Run: headless pygame with SDL's dummy video driver; simulated clock (each Clock.tick advances the game by its frame time, no real sleeping); random seed 0; keys injected as events and as key.get_pressed() state; no mouse input.
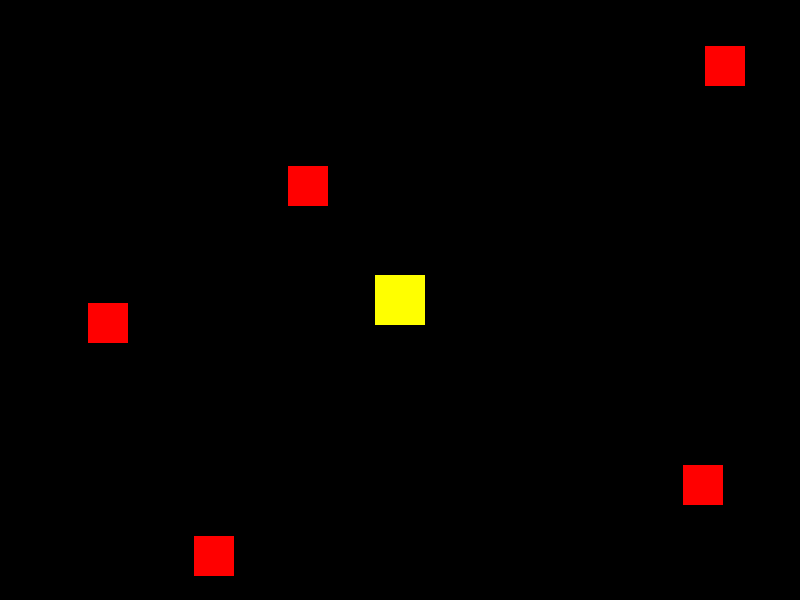
Frame 1 of 4 · flips 1–60 · no input
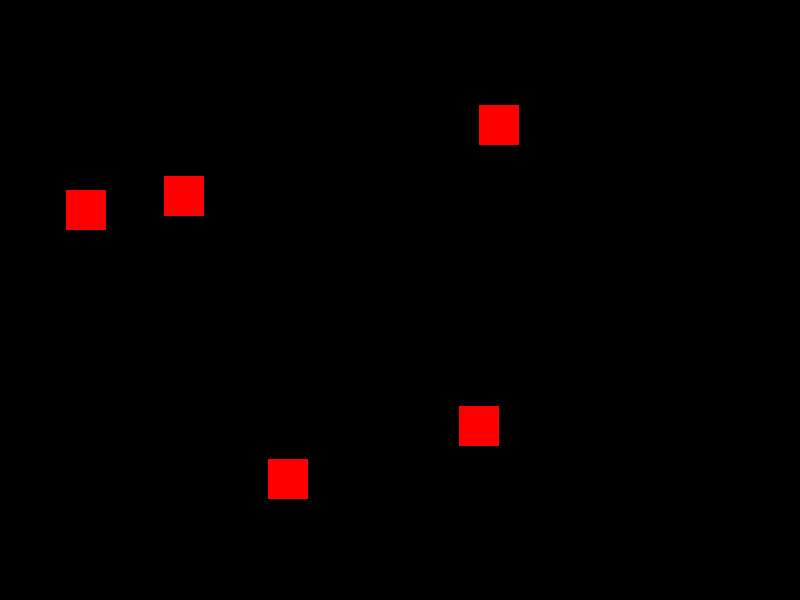
Frame 2 of 4 · flips 61–180 · tapped SPACE, RETURN · held RIGHT (→), D
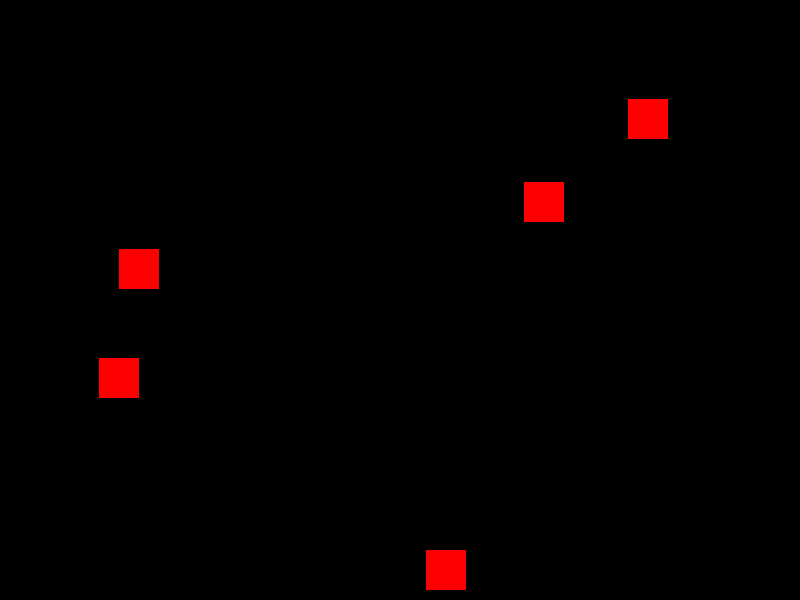
Frame 3 of 4 · flips 181–300 · held DOWN (↓), S
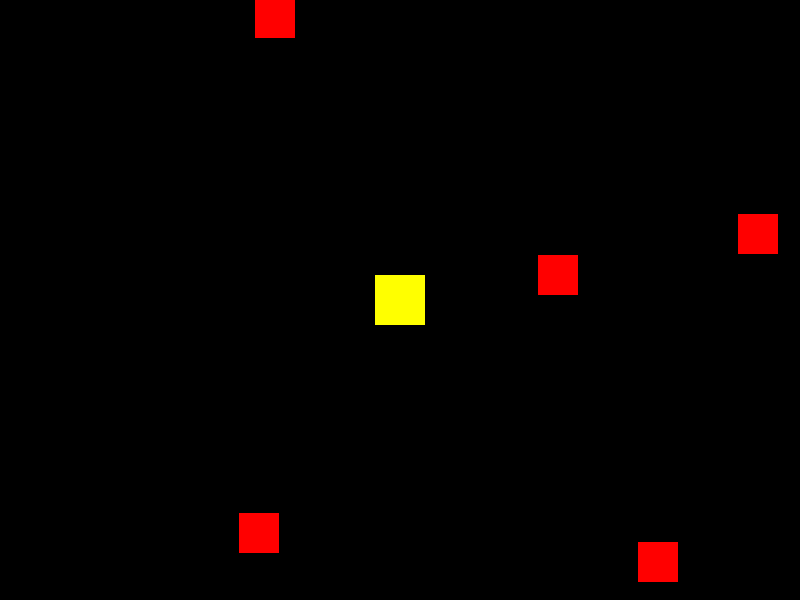
Frame 4 of 4 · flips 301–420 · held LEFT (←), A, UP (↑), W

The pygame program that drew these frames:

# von ChatGPT erzeugt

import pygame
import random

# Konstanten
WIDTH = 800
HEIGHT = 600
FPS = 30
WHITE = (255, 255, 255)
BLACK = (0, 0, 0)
YELLOW = (255, 255, 0)
RED = (255, 0, 0)
BLUE = (0, 0, 255)

# Initialisierung von Pygame
pygame.init()
screen = pygame.display.set_mode((WIDTH, HEIGHT))
pygame.display.set_caption("Pac-Man")
clock = pygame.time.Clock()

# Klassen
class Player(pygame.sprite.Sprite):
    def __init__(self):
        pygame.sprite.Sprite.__init__(self)
        self.image = pygame.Surface((50, 50))
        self.image.fill(YELLOW)
        self.rect = self.image.get_rect()
        self.rect.center = (WIDTH / 2, HEIGHT / 2)
        self.speed = 5

    def update(self):
        keys = pygame.key.get_pressed()
        if keys[pygame.K_LEFT]:
            self.rect.x -= self.speed
        if keys[pygame.K_RIGHT]:
            self.rect.x += self.speed
        if keys[pygame.K_UP]:
            self.rect.y -= self.speed
        if keys[pygame.K_DOWN]:
            self.rect.y += self.speed

class Ghost(pygame.sprite.Sprite):
    def __init__(self):
        pygame.sprite.Sprite.__init__(self)
        self.image = pygame.Surface((40, 40))
        self.image.fill(RED)
        self.rect = self.image.get_rect()
        self.rect.center = (random.randint(0, WIDTH), random.randint(0, HEIGHT))
        self.speedx = random.choice([-3, 3])
        self.speedy = random.choice([-3, 3])

    def update(self):
        self.rect.x += self.speedx
        self.rect.y += self.speedy
        if self.rect.left < 0 or self.rect.right > WIDTH:
            self.speedx = -self.speedx
        if self.rect.top < 0 or self.rect.bottom > HEIGHT:
            self.speedy = -self.speedy

# Gruppen
all_sprites = pygame.sprite.Group()
ghosts = pygame.sprite.Group()
player = Player()
all_sprites.add(player)

for _ in range(5):
    ghost = Ghost()
    all_sprites.add(ghost)
    ghosts.add(ghost)

# Spiel-Schleife
running = True
while running:
    # Schleife zum Verarbeiten von Ereignissen
    for event in pygame.event.get():
        if event.type == pygame.QUIT:
            running = False

    # Update
    all_sprites.update()

    # Rendern
    screen.fill(BLACK)
    all_sprites.draw(screen)
    pygame.display.flip()
    clock.tick(FPS)

pygame.quit()
